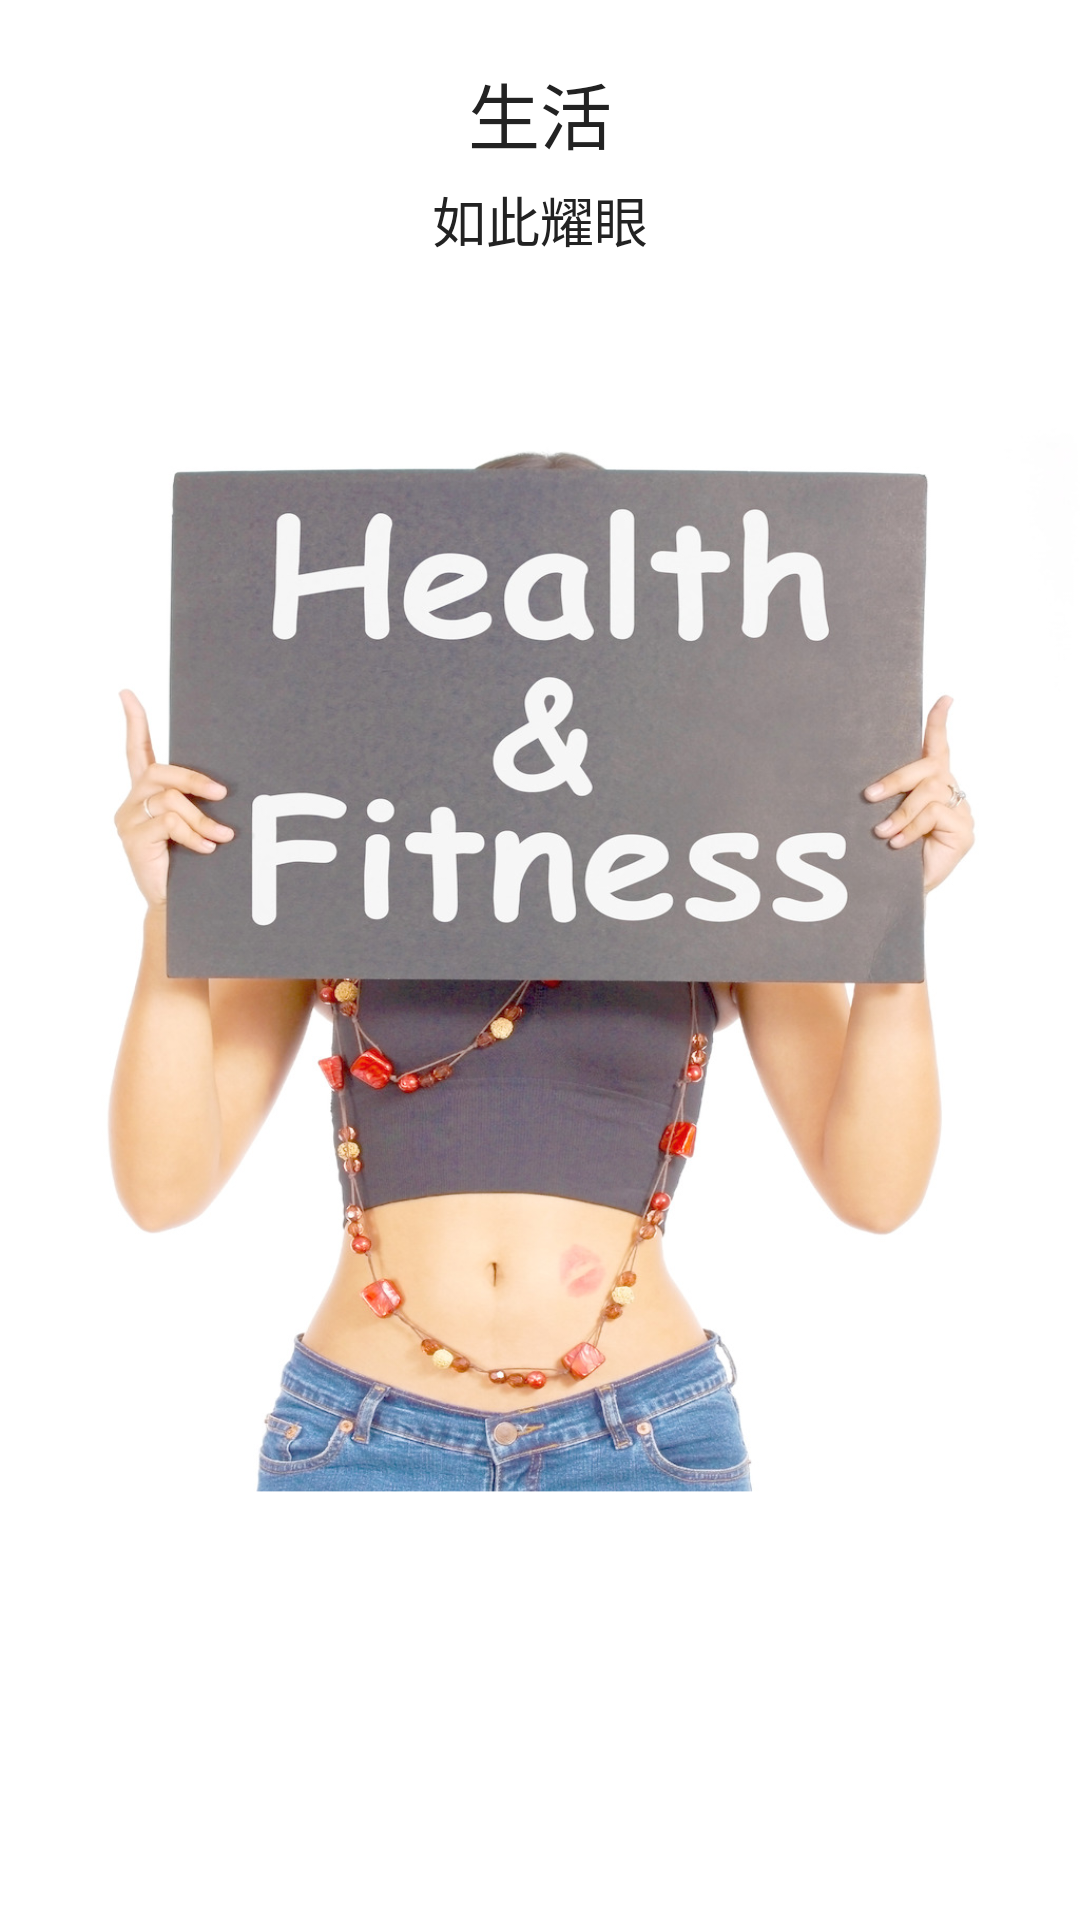

Reconstruct the res/layout file that produces this screen, plus the resources it refers to.
<!-- AndroidManifest.xml: application theme AppTheme -->
<!-- res/layout/fragment_welcom1.xml -->
<?xml version="1.0" encoding="utf-8"?>
<LinearLayout xmlns:android="http://schemas.android.com/apk/res/android"
    android:orientation="vertical"
    android:layout_width="match_parent"
    android:layout_height="match_parent"
    android:background="@drawable/welcom1"
    >

    <RelativeLayout
        android:layout_width="match_parent"
        android:layout_height="match_parent"
        >
        <TextView
            android:layout_width="wrap_content"
            android:layout_height="wrap_content"
            android:text="生活"
            android:layout_marginTop="20dp"
            android:textSize="24sp"
            android:layout_centerHorizontal="true"
            android:textColor="@color/dark" />

        <TextView
            android:layout_width="wrap_content"
            android:layout_height="wrap_content"
            android:text="如此耀眼"
            android:layout_marginTop="60dp"
            android:textSize="18sp"
            android:layout_centerHorizontal="true"
            android:textColor="@color/dark" />

        </RelativeLayout>


</LinearLayout>
<!-- resources referenced by this layout -->
<resources>
  <color name="dark">#ff222222</color>
  <!-- drawable welcom1: png bitmap (drawable-xhdpi, 839025 bytes) -->
  <style name="AppTheme" parent="Theme.AppCompat.Light.DarkActionBar">
          
          <item name="colorPrimary">@color/colorPrimary</item>
          <item name="colorPrimaryDark">@color/colorPrimaryDark</item>
          <item name="colorAccent">@color/colorAccent</item>
      </style>
  <color name="colorPrimary">#2196F3</color>
  <color name="colorPrimaryDark">#2196F3</color>
  <color name="colorAccent">#FF4081</color>
</resources>
